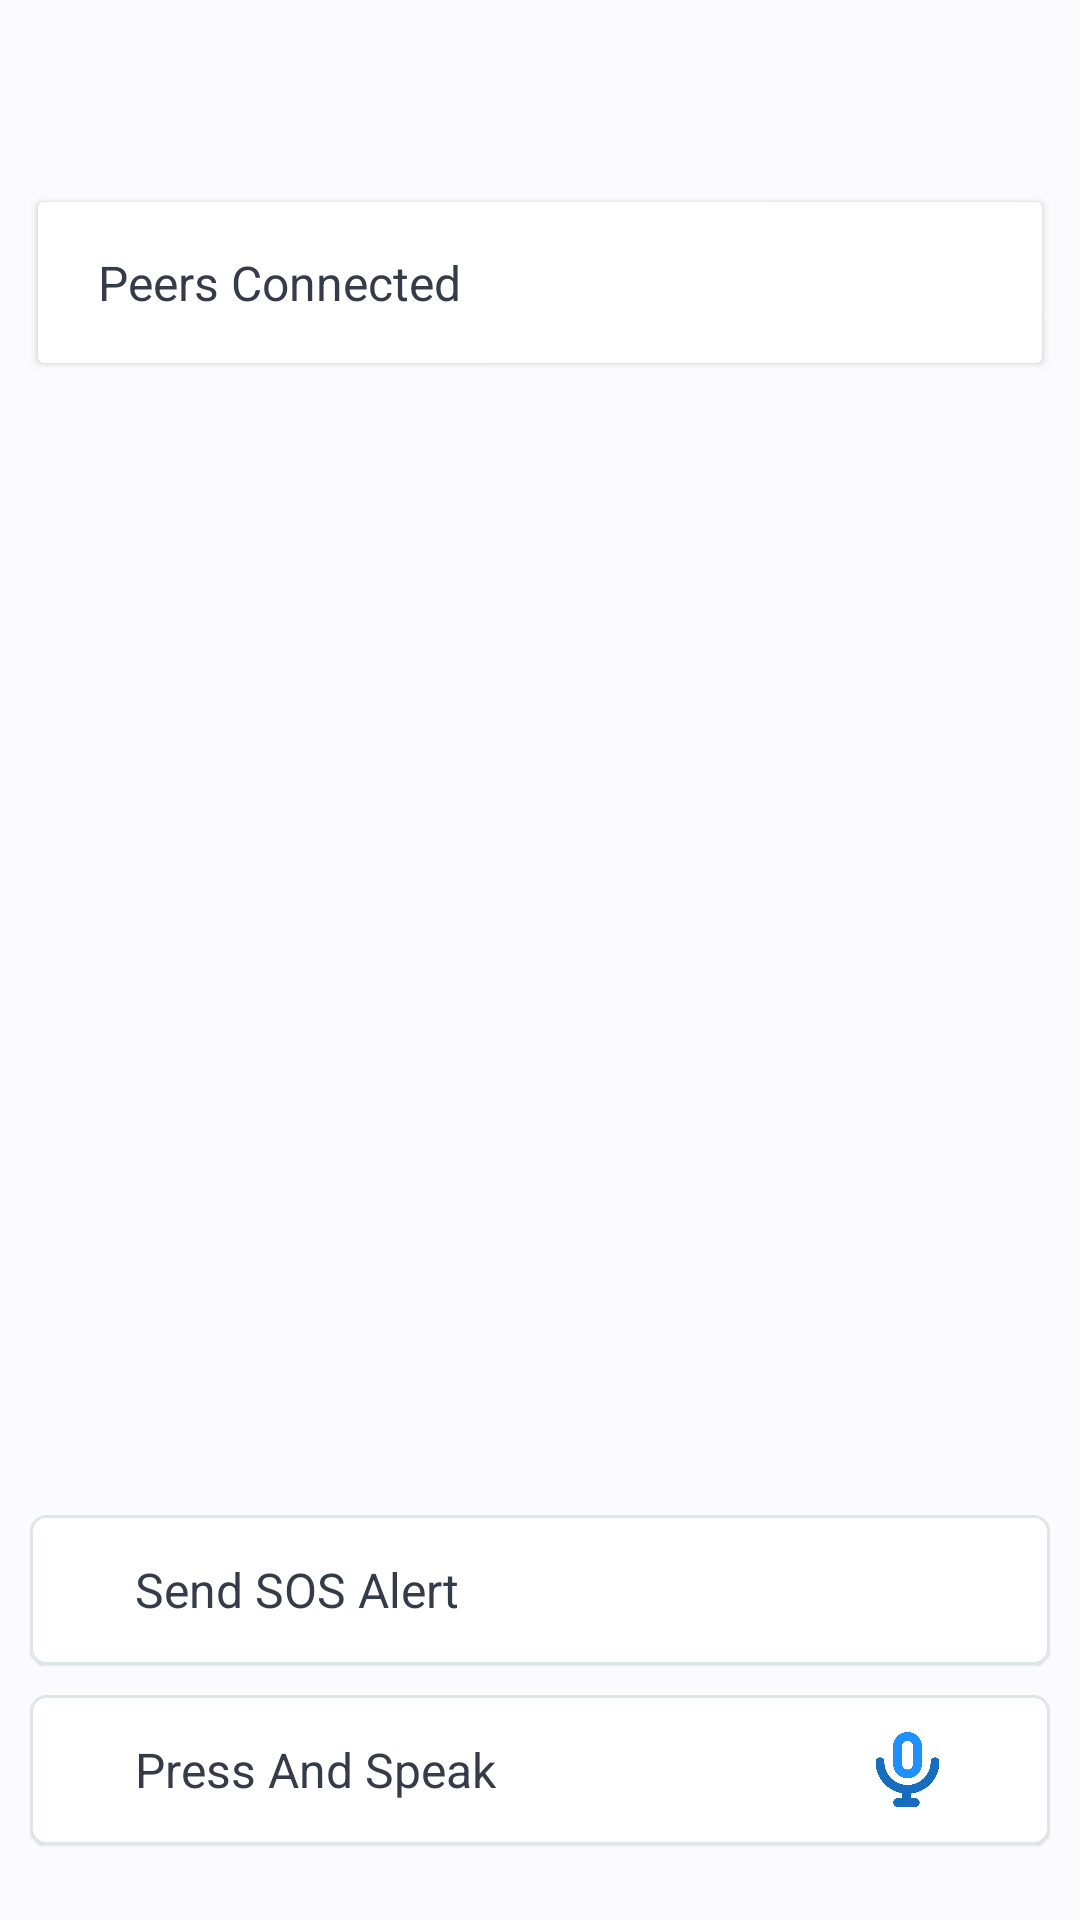

Write the Android layout XML for this screen, with the resource values it uses.
<!-- AndroidManifest.xml: application theme AppTheme -->
<!-- res/layout/fragment_chat.xml -->
<?xml version="1.0" encoding="utf-8"?>
<RelativeLayout xmlns:android="http://schemas.android.com/apk/res/android"
    xmlns:tools="http://schemas.android.com/tools"
    android:layout_width="match_parent"
    android:layout_height="match_parent"
    android:background="@color/background"
    tools:context="online.mmohanram13.dacs.ChatFragment">

    <RelativeLayout
        android:layout_width="match_parent"
        android:layout_height="match_parent"
        android:id="@+id/peers">

        <TextView
            android:id="@+id/nameText"
            android:layout_width="match_parent"
            android:layout_height="wrap_content"
            android:clickable="false"
            android:paddingHorizontal="@dimen/activity_horizontal_margin"
            android:paddingVertical="@dimen/activity_vertical_margin"
            android:textAlignment="gravity"
            android:gravity="right"
            android:textColor="@color/text"
            android:textSize="16sp" />

        <android.support.v7.widget.CardView
            xmlns:card_view="http://schemas.android.com/apk/res-auto"
            xmlns:android="http://schemas.android.com/apk/res/android"
            android:layout_width="match_parent"
            android:layout_height="wrap_content"
            android:layout_below="@+id/nameText"
            android:id="@+id/card_view"
            card_view:cardCornerRadius="2dp"
            card_view:cardBackgroundColor="@android:color/white"
            card_view:cardUseCompatPadding="true"
            card_view:cardElevation="1.5dp"
            android:layout_margin="10dp"
            android:layout_marginTop="1dp">

            <LinearLayout
                android:layout_width="match_parent"
                android:layout_height="wrap_content"
                android:orientation="vertical">

                <TextView
                    android:id="@+id/name"
                    android:layout_width="match_parent"
                    android:layout_height="wrap_content"
                    android:clickable="false"
                    android:text="Peers Connected"
                    android:paddingHorizontal="@dimen/activity_horizontal_margin"
                    android:paddingVertical="@dimen/activity_vertical_margin"
                    android:textColor="@color/text"
                    android:textSize="16sp"
                    android:background="@android:color/white"
                    android:textAlignment="gravity"
                    android:gravity="left" />

                <android.support.v7.widget.RecyclerView
                    android:id="@+id/recycler_view"
                    android:layout_width="match_parent"
                    android:layout_height="wrap_content"
                    android:scrollbars="vertical" />

            </LinearLayout>

        </android.support.v7.widget.CardView>

    </RelativeLayout>

    <RelativeLayout
        android:layout_width="match_parent"
        android:layout_height="50dp"
        android:id="@+id/sos"
        android:layout_above="@+id/walkietalkie"
        android:layout_centerVertical="true"
        android:paddingRight="30dp"
        android:paddingLeft="30dp"
        android:layout_centerInParent="true"
        android:background="@drawable/background_border"
        android:layout_marginHorizontal="10dp"
        android:layout_marginVertical="5dp"
        android:elevation="0.5dp">

        <ImageView
            android:layout_width="35dp"
            android:layout_height="35dp"
            android:id="@+id/sos_image"
            android:src="@drawable/sos_image"
            android:padding="5dp"
            android:layout_alignParentRight="true"
            android:layout_centerVertical="true"
            />

        <TextView
            android:layout_width="match_parent"
            android:layout_height="wrap_content"
            android:id="@+id/sos_text"
            android:layout_centerVertical="true"
            android:layout_centerHorizontal="true"
            android:layout_toLeftOf="@id/sos_image"
            android:text="Send SOS Alert"
            android:padding="5dp"
            android:textSize="16sp"
            android:textColor="@color/text"
            android:textColorHint="@color/lineColor"
            android:textAppearance="@style/Light"/>

    </RelativeLayout>

    <RelativeLayout
        android:layout_width="match_parent"
        android:layout_height="50dp"
        android:id="@+id/walkietalkie"
        android:layout_above="@+id/space"
        android:layout_centerVertical="true"
        android:paddingHorizontal="30dp"
        android:background="@drawable/background_border"
        android:layout_marginHorizontal="10dp"
        android:layout_marginVertical="5dp"
        android:elevation="0.5dp">

        <ImageView
            android:layout_width="35dp"
            android:layout_height="35dp"
            android:id="@+id/walkietalkie_image"
            android:src="@drawable/microphone"
            android:padding="5dp"
            android:layout_alignParentRight="true"
            android:layout_centerVertical="true"
            />

        <TextView
            android:layout_width="match_parent"
            android:layout_height="wrap_content"
            android:id="@+id/mic_text"
            android:layout_centerVertical="true"
            android:layout_centerHorizontal="true"
            android:layout_toLeftOf="@id/walkietalkie_image"
            android:text="Press And Speak"
            android:padding="5dp"
            android:textSize="16sp"
            android:textColor="@color/text"
            android:textColorHint="@color/lineColor"
            android:textAppearance="@style/Light"/>

    </RelativeLayout>

    <RelativeLayout
        android:layout_width="match_parent"
        android:layout_height="20dp"
        android:layout_alignParentBottom="true"
        android:id="@+id/space">
    </RelativeLayout>


</RelativeLayout>
<!-- resources referenced by this layout -->
<resources>
  <color name="background">#fbfbfd</color>
  <color name="lineColor">#d1ccc0</color>
  <color name="text">#353b48</color>
  <dimen name="activity_horizontal_margin">20dp</dimen>
  <dimen name="activity_vertical_margin">16dp</dimen>
  <!-- drawable background_border (drawable) -->
  <?xml version="1.0" encoding="utf-8"?>
  <shape xmlns:android="http://schemas.android.com/apk/res/android"
      android:shape="rectangle" >
      
      <stroke android:width="1dp"
          android:color="#dfe6e9"/>
  
      
      <corners android:bottomLeftRadius="5dp"
          android:topLeftRadius="5dp"
          android:bottomRightRadius="5dp"
          android:topRightRadius="5dp" />
  
      
      <gradient android:startColor="@android:color/white"
          android:endColor="@android:color/white"
          android:angle="90"/>
  </shape>
  <!-- drawable microphone: png bitmap (drawable, 14765 bytes) -->
  <style name="Light" parent="android:TextAppearance">
          <item name="fontPath">fonts/Nunito_Regular.ttf</item>
      </style>
  <style name="AppTheme" parent="Theme.AppCompat.Light.DarkActionBar">
          
          <item name="colorPrimary">@color/colorPrimary</item>
          <item name="colorPrimaryDark">@color/colorPrimaryDark</item>
          <item name="colorAccent">@color/colorAccent</item>
      </style>
  <color name="colorPrimary">#32a779</color>
  <color name="colorPrimaryDark">#2e986e</color>
  <color name="colorAccent">#311847</color>
</resources>
